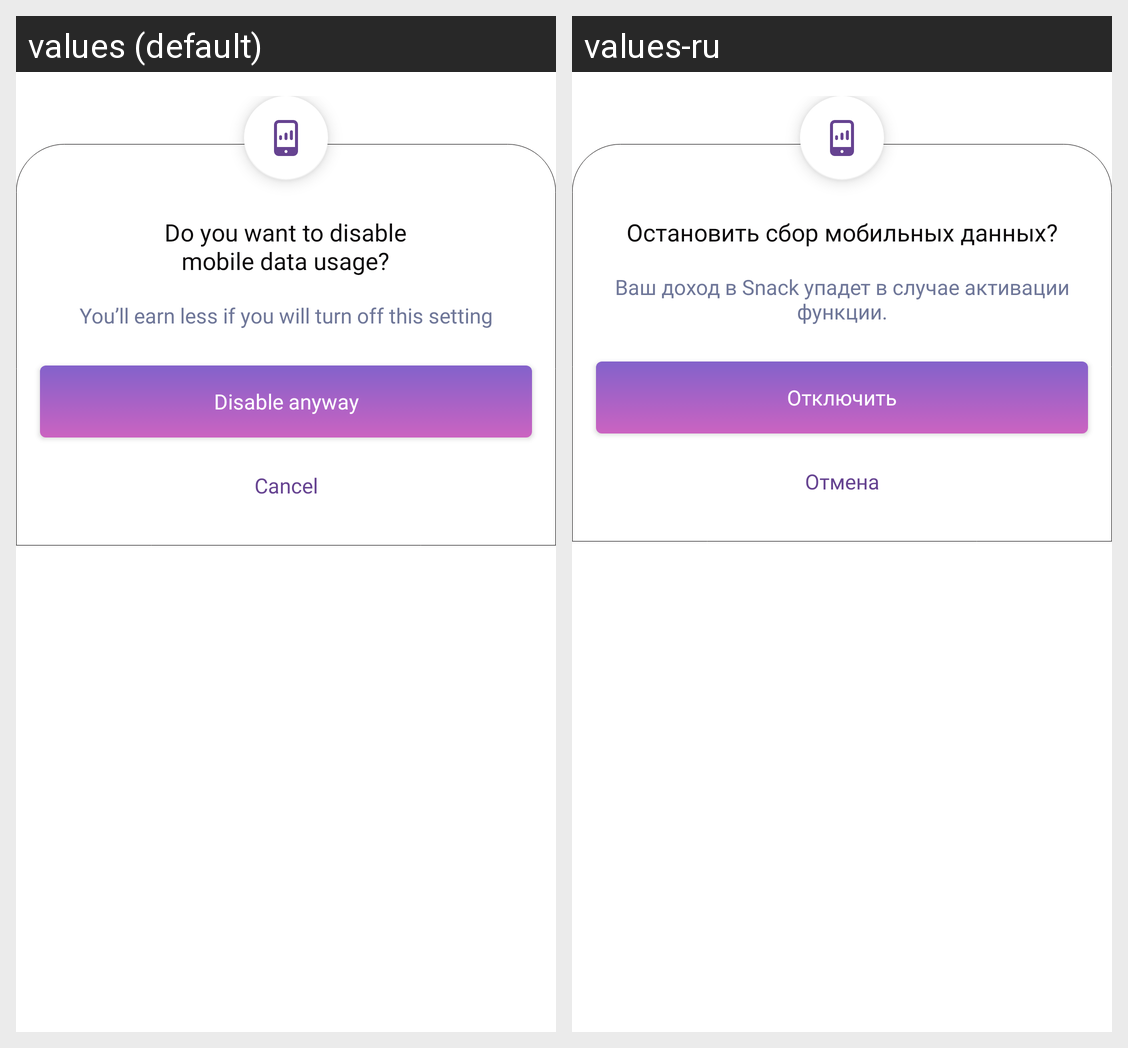

This grid shows one Android layout under two languages. Give, for every string resource on the screen, its name, the default text and each shown locale's text.
Android screen res/layout/alert_disable_mobile_data.xml rendered under 2 locales, left to right: values (default), values-ru. Device: Nexus 5 (rendered at 1080×1920; each locale shown at half size, 540×960, under a caption strip naming it); theme Theme.Snack.
Strings drawn on this screen, with the default value and each locale's value (text and hints the layout hard-codes, and strings that could not be matched under every locale, appear in the picture but are not listed):

do_you_want_to_disable_nmobile_data_usage
  values: Do you want to disable
      mobile data usage?
  values-ru: Остановить сбор мобильных данных?

you_ll_earn_less_if_you_will_turn_off_this_setting
  values: You’ll earn less if you will turn off this setting
  values-ru: Ваш доход в Snack упадет в случае активации функции.

disable_anyway
  values: Disable anyway
  values-ru: Отключить

cancel
  values: Cancel
  values-ru: Отмена
